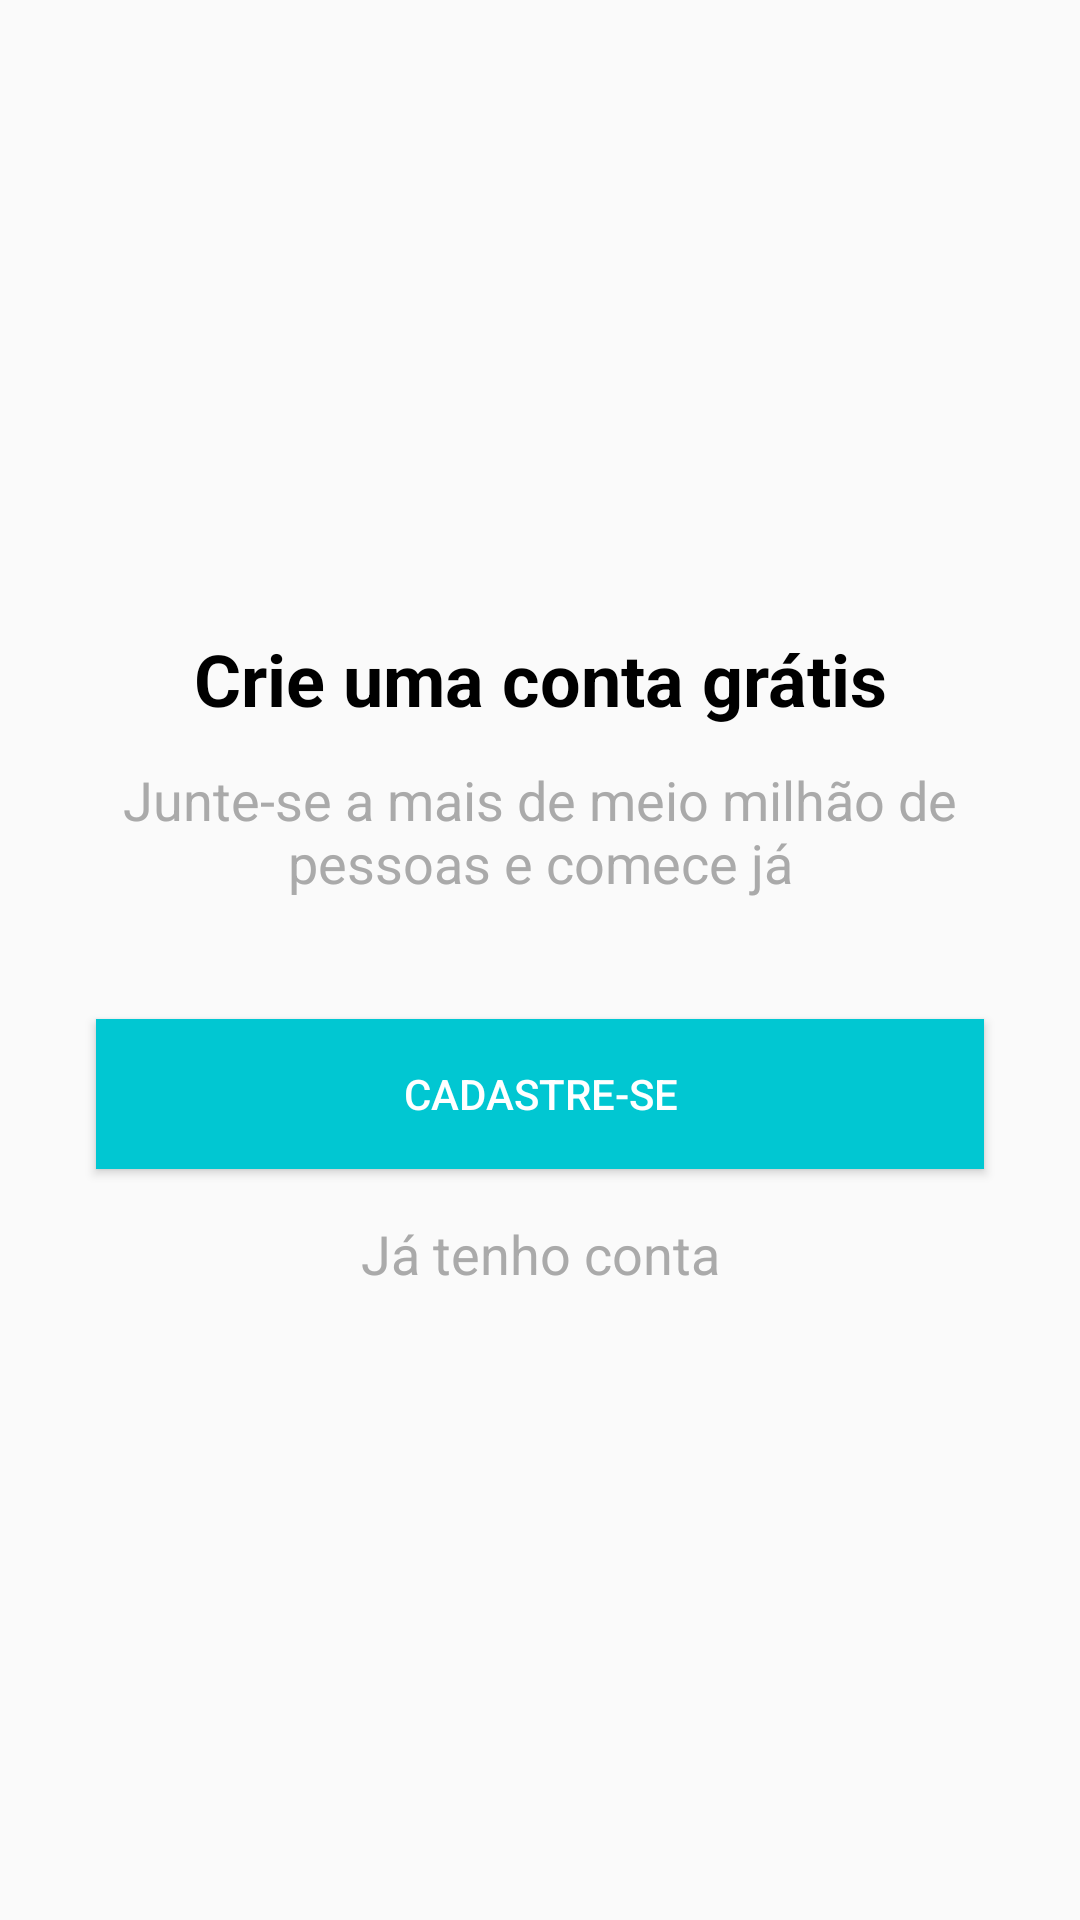

This screen was rendered from an Android layout file. Write that file and the resources it references.
<!-- AndroidManifest.xml: application theme AppTheme -->
<!-- res/layout/intro_cadastro.xml -->
<?xml version="1.0" encoding="utf-8"?>
<android.support.constraint.ConstraintLayout xmlns:android="http://schemas.android.com/apk/res/android"
    xmlns:app="http://schemas.android.com/apk/res-auto"
    xmlns:tools="http://schemas.android.com/tools"
    android:layout_width="match_parent"
    android:layout_height="match_parent">

    <TextView
        android:id="@+id/textView3"
        android:layout_width="wrap_content"
        android:layout_height="wrap_content"
        android:layout_marginStart="32dp"
        android:layout_marginLeft="32dp"
        android:layout_marginEnd="32dp"
        android:layout_marginRight="32dp"
        android:layout_marginBottom="12dp"
        android:text="@string/textIntroCadastro"
        android:textAlignment="center"
        android:textColor="@android:color/black"
        android:textSize="24sp"
        android:textStyle="bold"
        app:layout_constraintBottom_toTopOf="@+id/textView4"
        app:layout_constraintEnd_toEndOf="parent"
        app:layout_constraintHorizontal_bias="0.5"
        app:layout_constraintStart_toStartOf="parent"
        app:layout_constraintTop_toTopOf="parent"
        app:layout_constraintVertical_chainStyle="packed" />

    <TextView
        android:id="@+id/textView4"
        android:layout_width="0dp"
        android:layout_height="wrap_content"
        android:layout_marginStart="32dp"
        android:layout_marginLeft="32dp"
        android:layout_marginEnd="32dp"
        android:layout_marginRight="32dp"
        android:layout_marginBottom="8dp"
        android:text="@string/text2IntroCadastro"
        android:textAlignment="center"
        android:textColor="@android:color/darker_gray"
        android:textSize="18sp"
        app:layout_constraintBottom_toTopOf="@+id/btnCadastrarSeId"
        app:layout_constraintEnd_toEndOf="parent"
        app:layout_constraintHorizontal_bias="0.5"
        app:layout_constraintStart_toStartOf="parent"
        app:layout_constraintTop_toBottomOf="@+id/textView3" />

    <Button
        android:id="@+id/btnCadastrarSeId"
        android:layout_width="0dp"
        android:layout_height="50dp"
        android:layout_marginStart="32dp"
        android:layout_marginLeft="32dp"
        android:layout_marginTop="32dp"
        android:layout_marginEnd="32dp"
        android:layout_marginRight="32dp"
        android:layout_marginBottom="16dp"
        android:background="@color/colorPrimary"
        android:onClick="btnCadastrar"
        android:text="@string/btnCadastrar"
        android:textColor="@android:color/white"
        android:textSize="14sp"
        app:layout_constraintBottom_toTopOf="@+id/textAbrirConta"
        app:layout_constraintEnd_toEndOf="parent"
        app:layout_constraintHorizontal_bias="0.5"
        app:layout_constraintStart_toStartOf="parent"
        app:layout_constraintTop_toBottomOf="@+id/textView4" />

    <TextView
        android:id="@+id/textAbrirConta"
        android:onClick="btnEntrar"
        android:layout_width="wrap_content"
        android:layout_height="wrap_content"
        android:layout_marginStart="8dp"
        android:layout_marginLeft="8dp"
        android:layout_marginEnd="8dp"
        android:layout_marginRight="8dp"
        android:text="@string/tex3IntroCadastro"
        android:textSize="18sp"
        android:textColor="@android:color/darker_gray"
        app:layout_constraintBottom_toBottomOf="parent"
        app:layout_constraintEnd_toEndOf="parent"
        app:layout_constraintHorizontal_bias="0.5"
        app:layout_constraintStart_toStartOf="parent"
        app:layout_constraintTop_toBottomOf="@+id/btnCadastrarSeId" />

</android.support.constraint.ConstraintLayout>
<!-- resources referenced by this layout -->
<resources>
  <color name="colorPrimary">#01c7d2</color>
  <string name="btnCadastrar">Cadastre-se</string>
  <string name="tex3IntroCadastro">Já tenho conta</string>
  <string name="text2IntroCadastro">Junte-se a mais de meio milhão de pessoas e comece já</string>
  <string name="textIntroCadastro">Crie uma conta grátis</string>
  <style name="AppTheme" parent="Theme.AppCompat.Light.DarkActionBar">
          
          <item name="colorPrimary">@color/colorPrimary</item>
          <item name="colorPrimaryDark">@color/colorPrimaryDark</item>
          <item name="colorAccent">@color/colorAccent</item>
      </style>
  <color name="colorPrimaryDark">#00b2bc</color>
  <color name="colorAccent">#ff706a</color>
</resources>
